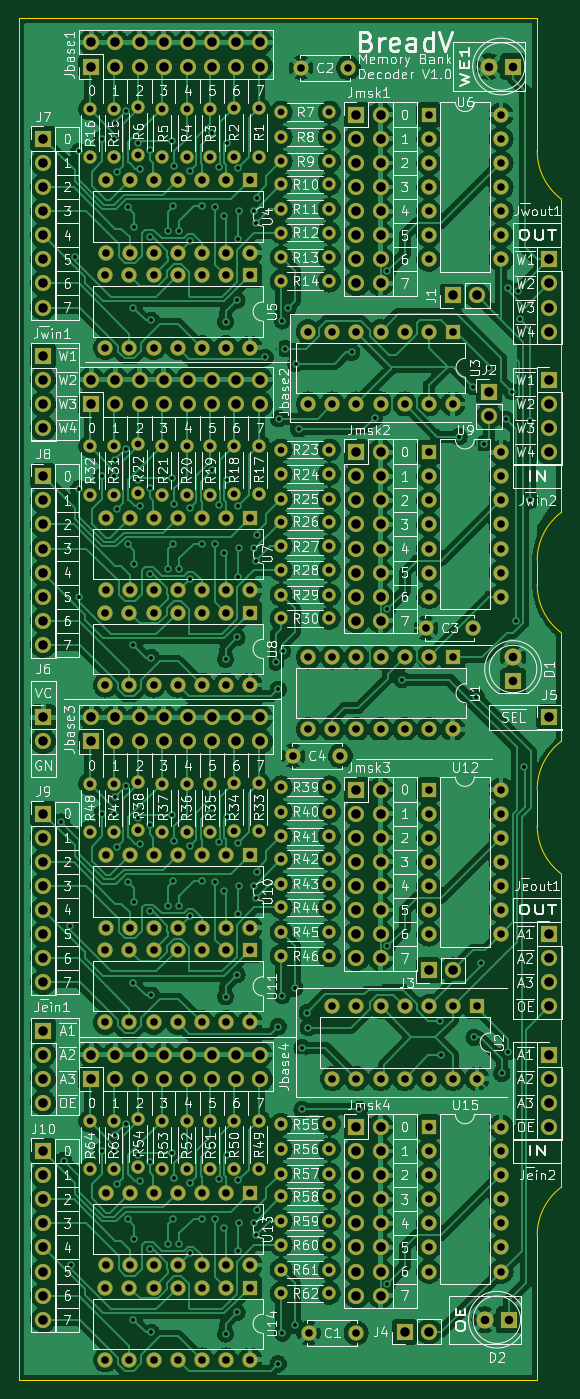
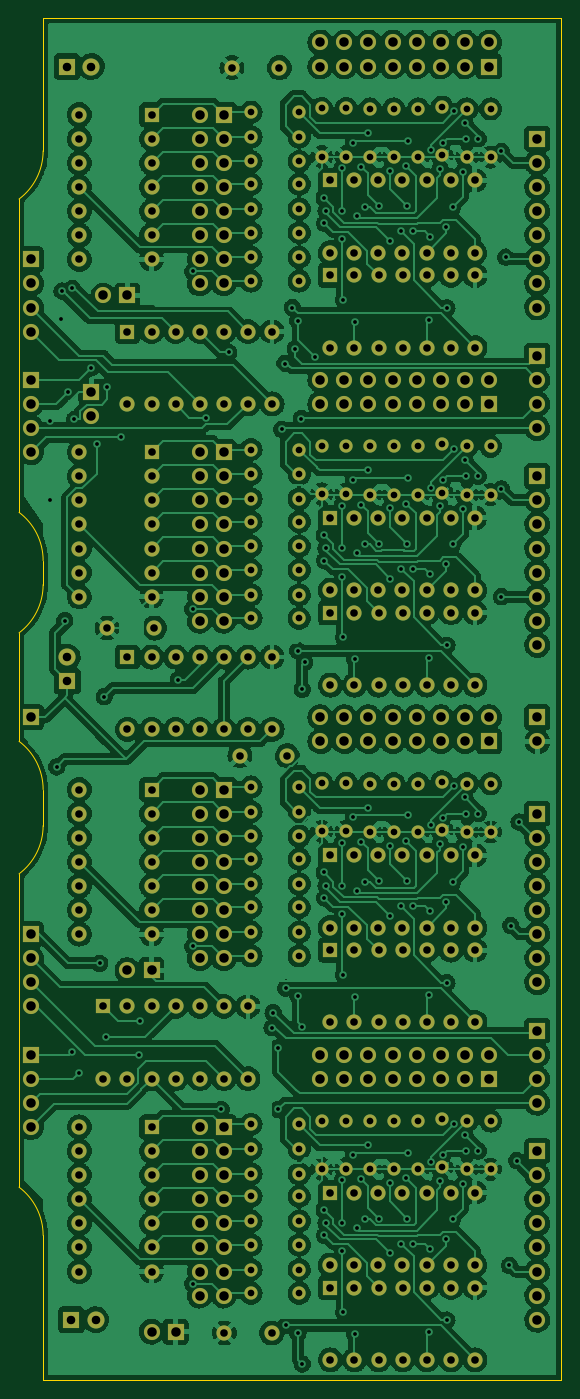
Circuit board: 11 layer files. Board 57.1 x 143.5 mm.
- bottom_copper: mem-decoder-B_Cu.gbr (735229 bytes)
- bottom_mask: mem-decoder-B_Mask.gbr (17399 bytes)
- paste: mem-decoder-B_Paste.gbr (460 bytes)
- bottom_silk: mem-decoder-B_Silkscreen.gbr (461 bytes)
- outline: mem-decoder-Edge_Cuts.gbr (1868 bytes)
- top_copper: mem-decoder-F_Cu.gbr (723066 bytes)
- top_mask: mem-decoder-F_Mask.gbr (17399 bytes)
- paste: mem-decoder-F_Paste.gbr (460 bytes)
- top_silk: mem-decoder-F_Silkscreen.gbr (189257 bytes)
- drill: mem-decoder-NPTH.drl (281 bytes)
- drill: mem-decoder-PTH.drl (10575 bytes)

=== bottom_copper: mem-decoder-B_Cu.gbr (735229 bytes, source omitted) ===
=== bottom_mask: mem-decoder-B_Mask.gbr (17399 bytes, source omitted) ===
=== paste: mem-decoder-B_Paste.gbr ===
%TF.GenerationSoftware,KiCad,Pcbnew,(6.0.11)*%
%TF.CreationDate,2023-02-25T23:46:12+01:00*%
%TF.ProjectId,mem-decoder,6d656d2d-6465-4636-9f64-65722e6b6963,rev?*%
%TF.SameCoordinates,Original*%
%TF.FileFunction,Paste,Bot*%
%TF.FilePolarity,Positive*%
%FSLAX46Y46*%
G04 Gerber Fmt 4.6, Leading zero omitted, Abs format (unit mm)*
G04 Created by KiCad (PCBNEW (6.0.11)) date 2023-02-25 23:46:12*
%MOMM*%
%LPD*%
G01*
G04 APERTURE LIST*
G04 APERTURE END LIST*
M02*

=== bottom_silk: mem-decoder-B_Silkscreen.gbr ===
%TF.GenerationSoftware,KiCad,Pcbnew,(6.0.11)*%
%TF.CreationDate,2023-02-25T23:46:12+01:00*%
%TF.ProjectId,mem-decoder,6d656d2d-6465-4636-9f64-65722e6b6963,rev?*%
%TF.SameCoordinates,Original*%
%TF.FileFunction,Legend,Bot*%
%TF.FilePolarity,Positive*%
%FSLAX46Y46*%
G04 Gerber Fmt 4.6, Leading zero omitted, Abs format (unit mm)*
G04 Created by KiCad (PCBNEW (6.0.11)) date 2023-02-25 23:46:12*
%MOMM*%
%LPD*%
G01*
G04 APERTURE LIST*
G04 APERTURE END LIST*
M02*

=== outline: mem-decoder-Edge_Cuts.gbr ===
%TF.GenerationSoftware,KiCad,Pcbnew,(6.0.11)*%
%TF.CreationDate,2023-02-25T23:46:13+01:00*%
%TF.ProjectId,mem-decoder,6d656d2d-6465-4636-9f64-65722e6b6963,rev?*%
%TF.SameCoordinates,Original*%
%TF.FileFunction,Profile,NP*%
%FSLAX46Y46*%
G04 Gerber Fmt 4.6, Leading zero omitted, Abs format (unit mm)*
G04 Created by KiCad (PCBNEW (6.0.11)) date 2023-02-25 23:46:13*
%MOMM*%
%LPD*%
G01*
G04 APERTURE LIST*
%TA.AperFunction,Profile*%
%ADD10C,0.100000*%
%TD*%
G04 APERTURE END LIST*
D10*
X133349999Y-110490000D02*
G75*
G03*
X135890000Y-115570000I6349997J-1D01*
G01*
X133350000Y-85090000D02*
G75*
G03*
X135890000Y-90170000I6350000J0D01*
G01*
X133350000Y-39370000D02*
G75*
G03*
X135890000Y-44450000I6350000J0D01*
G01*
X133350000Y-85090000D02*
X133350000Y-82550000D01*
X135890000Y-77470000D02*
G75*
G03*
X133350000Y-82550000I3810000J-5080000D01*
G01*
X135890000Y-101600000D02*
G75*
G03*
X133350000Y-106680000I3810000J-5080000D01*
G01*
X135890000Y-148590000D02*
G75*
G03*
X133350000Y-153670000I3810000J-5080000D01*
G01*
X78740000Y-25400000D02*
X78740000Y-35560000D01*
X133350000Y-25400000D02*
X78740000Y-25400000D01*
X133350000Y-26670000D02*
X133350000Y-25400000D01*
X133350000Y-39370000D02*
X133350000Y-26670000D01*
X135890000Y-77470000D02*
X135890000Y-44450000D01*
X135890000Y-101600000D02*
X135890000Y-90170000D01*
X133350000Y-110490000D02*
X133350000Y-106680000D01*
X135890000Y-148590000D02*
X135890000Y-115570000D01*
X133350000Y-168910000D02*
X133350000Y-153670000D01*
X95250000Y-168910000D02*
X133350000Y-168910000D01*
X78740000Y-168910000D02*
X95250000Y-168910000D01*
X78740000Y-163830000D02*
X78740000Y-168910000D01*
X78740000Y-133350000D02*
X78740000Y-163830000D01*
X78740000Y-106680000D02*
X78740000Y-133350000D01*
X78740000Y-73660000D02*
X78740000Y-106680000D01*
X78740000Y-39370000D02*
X78740000Y-73660000D01*
X78740000Y-35560000D02*
X78740000Y-39370000D01*
M02*

=== top_copper: mem-decoder-F_Cu.gbr (723066 bytes, source omitted) ===
=== top_mask: mem-decoder-F_Mask.gbr (17399 bytes, source omitted) ===
=== paste: mem-decoder-F_Paste.gbr ===
%TF.GenerationSoftware,KiCad,Pcbnew,(6.0.11)*%
%TF.CreationDate,2023-02-25T23:46:12+01:00*%
%TF.ProjectId,mem-decoder,6d656d2d-6465-4636-9f64-65722e6b6963,rev?*%
%TF.SameCoordinates,Original*%
%TF.FileFunction,Paste,Top*%
%TF.FilePolarity,Positive*%
%FSLAX46Y46*%
G04 Gerber Fmt 4.6, Leading zero omitted, Abs format (unit mm)*
G04 Created by KiCad (PCBNEW (6.0.11)) date 2023-02-25 23:46:12*
%MOMM*%
%LPD*%
G01*
G04 APERTURE LIST*
G04 APERTURE END LIST*
M02*

=== top_silk: mem-decoder-F_Silkscreen.gbr (189257 bytes, source omitted) ===
=== drill: mem-decoder-NPTH.drl ===
M48
; DRILL file {KiCad (6.0.11)} date Sat 25 Feb 2023 11:46:15 PM CET
; FORMAT={-:-/ absolute / inch / decimal}
; #@! TF.CreationDate,2023-02-25T23:46:15+01:00
; #@! TF.GenerationSoftware,Kicad,Pcbnew,(6.0.11)
; #@! TF.FileFunction,NonPlated,1,2,NPTH
FMAT,2
INCH
%
G90
G05
T0
M30

=== drill: mem-decoder-PTH.drl (10575 bytes, source omitted) ===
